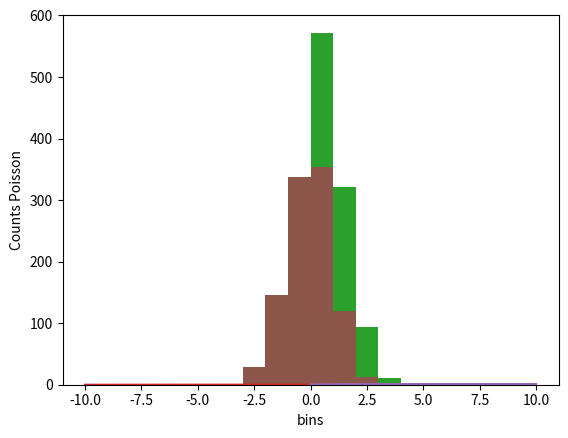

Write Python code to recreate this figure.
import numpy as np
import random
# from numpy.linalg import multi_dot, inv
from scipy import linalg
import scipy
from scipy.stats import poisson
from scipy.stats import norm
import matplotlib.pyplot as plt
from scipy.stats import ttest_ind

#a
A = np.array([[1, 2, 3],
 			  [4, 6, 6],
 			  [7, 8, 9]])

#b
v=np.array([1, 2, 3])


# sol = np.linalg.det(A)
#c
sol = np.dot(np.linalg.inv(A),v)
print(sol)
#d
print(np.dot(A,sol))

#e
R = np.array(np.random.rand(9)).reshape(3,3)
sol2 = np.dot(np.linalg.inv(R),v)
print(sol2)
print(np.dot(R,sol2))

#f
EigenVal, EigenVec = linalg.eig(A)
print("Eigen Val", EigenVal)
print("Eigen Vec", EigenVec)

print(A@EigenVec[:,0]-EigenVal[0]*EigenVec[:,0])

#g
print(np.linalg.det(np.linalg.inv(A)))

#h
print(np.linalg.norm(A))
print(np.linalg.norm(A, ord=2))
print(np.linalg.norm(A, 'fro'))
print(np.linalg.norm(A, np.inf))

#Statistics

#a
#PMF
plt.plot(np.linspace(0,10,1000), poisson.pmf(np.linspace(0,10,1000), mu=0.7))
plt.xlabel('bins')
plt.ylabel('Poisson Probability Mass Function')
plt.show()

#cumulative distribution
plt.plot(np.linspace(0,10,1000), poisson.cdf(np.linspace(0,10,1000), mu=0.7))
plt.xlabel('bins')
plt.ylabel('Cumulative Poisson')
plt.show()

#Histogram
#rvs -> "Random State Variable"
samples_poisson = poisson.rvs(mu = 0.5, size=1000)
# print("max samples_poisson",np.max(samples_poisson))
plt.hist(samples_poisson, bins = np.arange(0,10))
plt.xlabel('bins')
plt.ylabel('Counts Poisson')
plt.show()

#b 
#PMF ----> It doesn't exist a PMF since it is a continous distribution 
plt.plot(np.linspace(-10,10,1000), norm.pdf(np.linspace(-10,10,1000)))
plt.xlabel('bins')
plt.ylabel('Normal Probability Mass Function')
plt.show()

#cumulative distribution
plt.plot(np.linspace(0,10,1000), norm.cdf(np.linspace(0,10,1000)))
plt.xlabel('bins')
plt.ylabel('Cumulative Normal')
plt.show()

#Histogram
#rvs -> "Random State Variable"
samples_normal = norm.rvs(size=1000)
plt.hist(samples_normal, bins = np.arange(-10,10))
plt.xlabel('bins')
plt.ylabel('Counts Poisson')
plt.show()

#c
t_stat, p_value = ttest_ind(samples_poisson, samples_normal)
print("t_stat", t_stat)
print("p_value", p_value)
if (p_value < 0.05): 
	print("Data from two different dists")